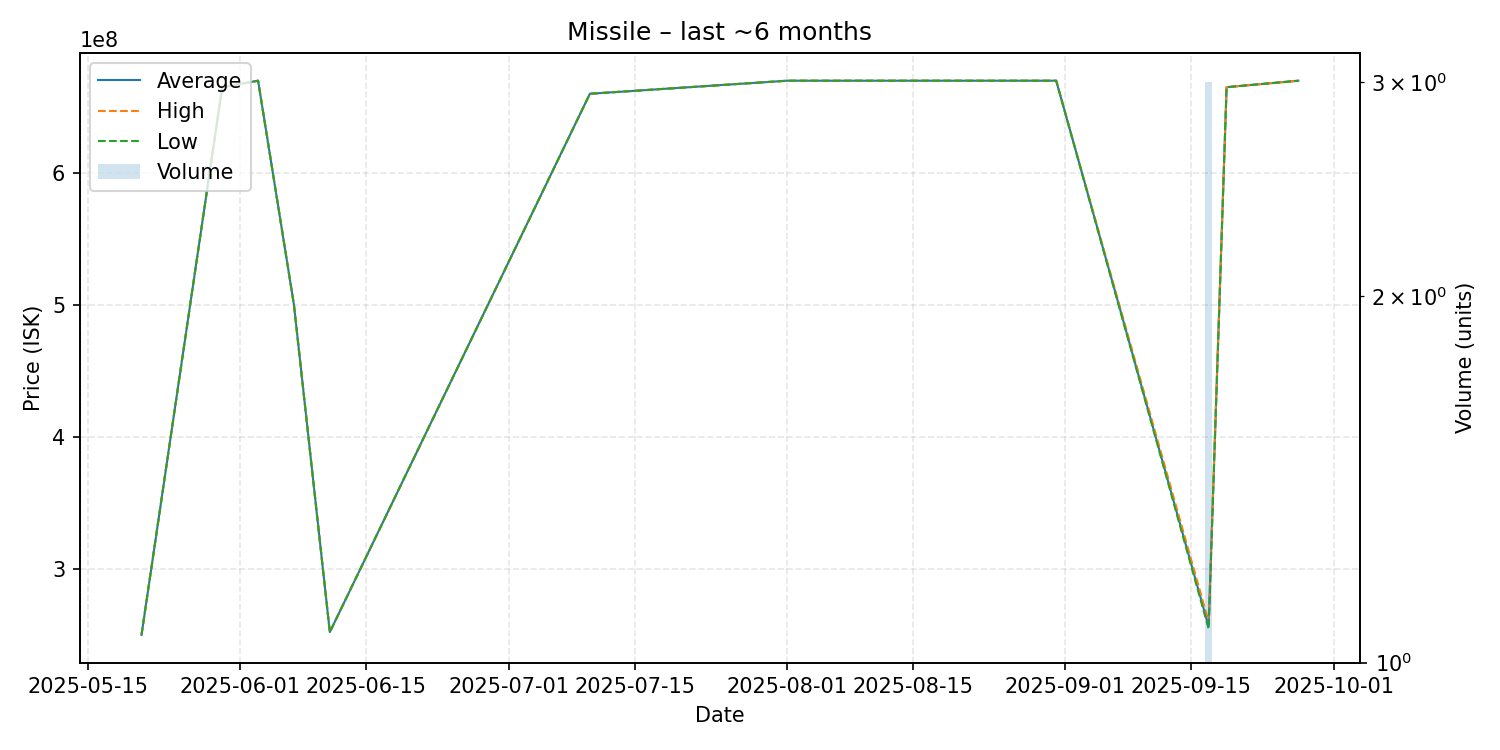

The file beside this chart, header and first rows:
date, average, highest, lowest, order_count, volume
2025-05-21, 250000000, 250000000, 250000000, 1, 1
2025-05-30, 665000000, 665000000, 665000000, 1, 1
2025-06-03, 669900000, 669900000, 669900000, 1, 1
2025-06-07, 500000000, 500000000, 500000000, 1, 1
2025-06-11, 252100000, 252100000, 252100000, 1, 1
2025-07-10, 660000000, 660000000, 660000000, 1, 1
2025-08-01, 669900000, 669900000, 669900000, 1, 1
2025-08-31, 669900000, 669900000, 669900000, 1, 1
2025-09-17, 256366667, 260000000, 254550000, 3, 3
2025-09-19, 665000000, 665000000, 665000000, 1, 1
2025-09-27, 669900000, 669900000, 669900000, 1, 1
